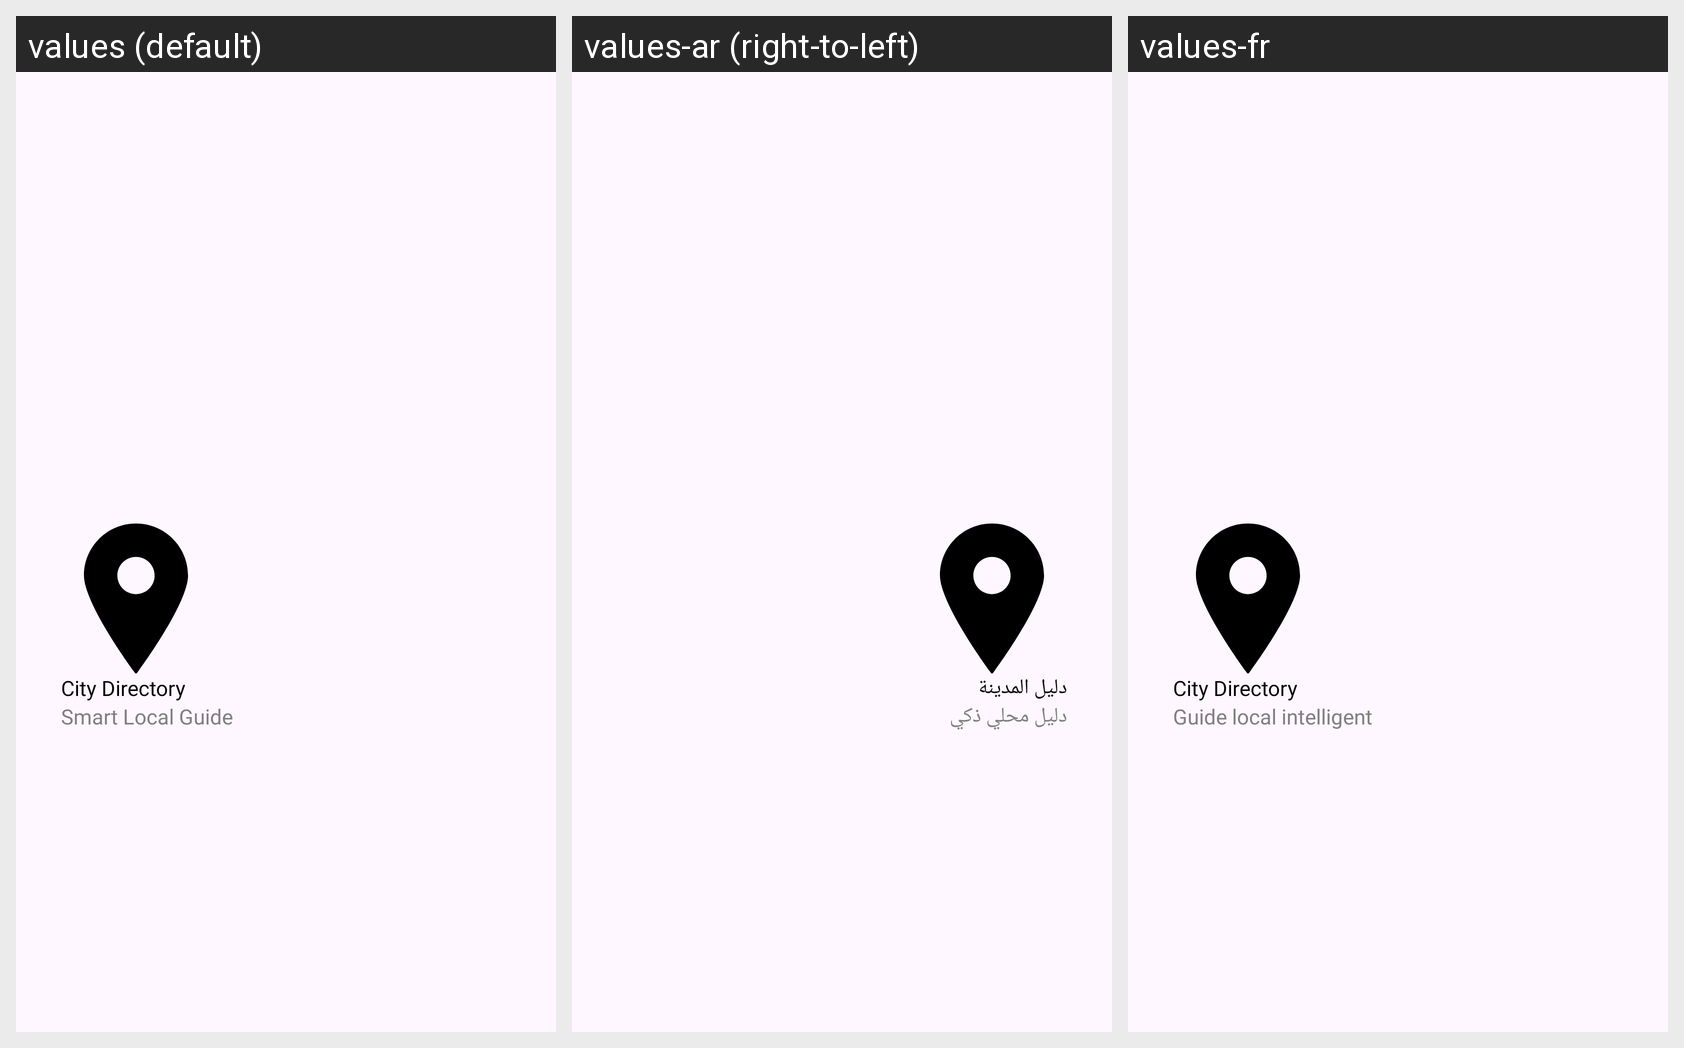

Translations of the strings shown on this Android screen, per locale in the grid:
Android screen res/layout/header_layout.xml rendered under 3 locales, left to right: values (default), values-ar (right-to-left), values-fr. Device: Nexus 5 (rendered at 1080×1920; each locale shown at half size, 540×960, under a caption strip naming it); theme Theme.CityDirectory.
Strings drawn on this screen, with the default value and each locale's value (text and hints the layout hard-codes, and strings that could not be matched under every locale, appear in the picture but are not listed):

city_directory
  values: City Directory
  values-ar: دليل المدينة
  values-fr: City Directory

smart_local_guide
  values: Smart Local Guide
  values-ar: دليل محلي ذكي
  values-fr: Guide local intelligent
